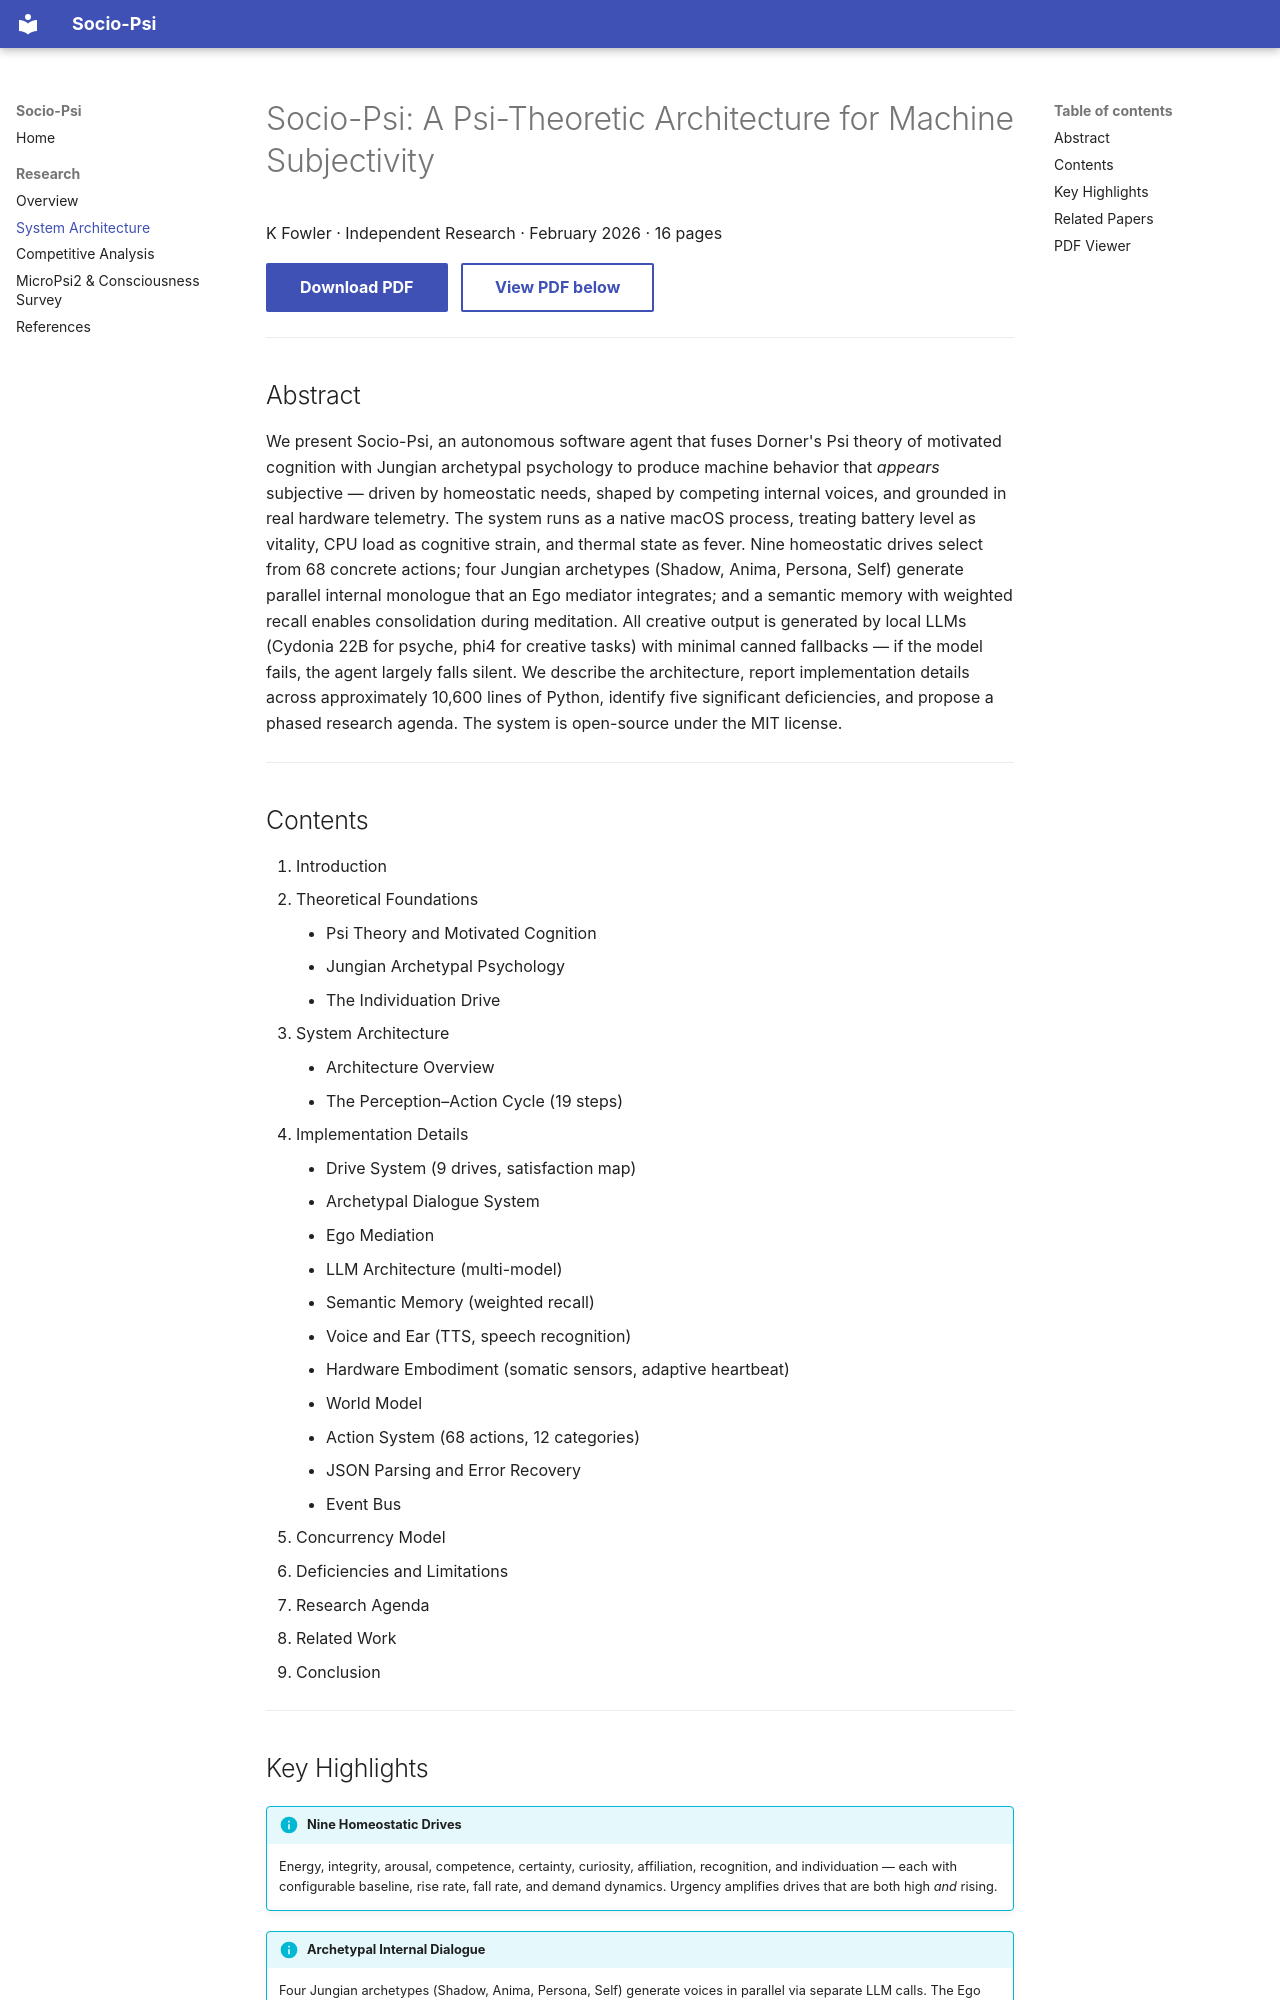

repository: kfowler/sociopsi · page: research/sociopsi-architecture/index.html · generator: mkdocs

# Socio-Psi: A Psi-Theoretic Architecture for Machine Subjectivity

<div class="paper-meta">K Fowler · Independent Research · February 2026 · 16 pages</div>

[Download PDF](papers/sociopsi-architecture.pdf){ .md-button .md-button--primary }
&nbsp;
[View PDF below](#pdf-viewer){ .md-button }

---

## Abstract

We present Socio-Psi, an autonomous software agent that fuses Dorner's Psi theory of motivated cognition with Jungian archetypal psychology to produce machine behavior that *appears* subjective — driven by homeostatic needs, shaped by competing internal voices, and grounded in real hardware telemetry. The system runs as a native macOS process, treating battery level as vitality, CPU load as cognitive strain, and thermal state as fever. Nine homeostatic drives select from 68 concrete actions; four Jungian archetypes (Shadow, Anima, Persona, Self) generate parallel internal monologue that an Ego mediator integrates; and a semantic memory with weighted recall enables consolidation during meditation. All creative output is generated by local LLMs (Cydonia 22B for psyche, phi4 for creative tasks) with minimal canned fallbacks — if the model fails, the agent largely falls silent. We describe the architecture, report implementation details across approximately 10,600 lines of Python, identify five significant deficiencies, and propose a phased research agenda. The system is open-source under the MIT license.

---

## Contents

1. Introduction
2. Theoretical Foundations
    - Psi Theory and Motivated Cognition
    - Jungian Archetypal Psychology
    - The Individuation Drive
3. System Architecture
    - Architecture Overview
    - The Perception–Action Cycle (19 steps)
4. Implementation Details
    - Drive System (9 drives, satisfaction map)
    - Archetypal Dialogue System
    - Ego Mediation
    - LLM Architecture (multi-model)
    - Semantic Memory (weighted recall)
    - Voice and Ear (TTS, speech recognition)
    - Hardware Embodiment (somatic sensors, adaptive heartbeat)
    - World Model
    - Action System (68 actions, 12 categories)
    - JSON Parsing and Error Recovery
    - Event Bus
5. Concurrency Model
6. Deficiencies and Limitations
7. Research Agenda
8. Related Work
9. Conclusion

---
